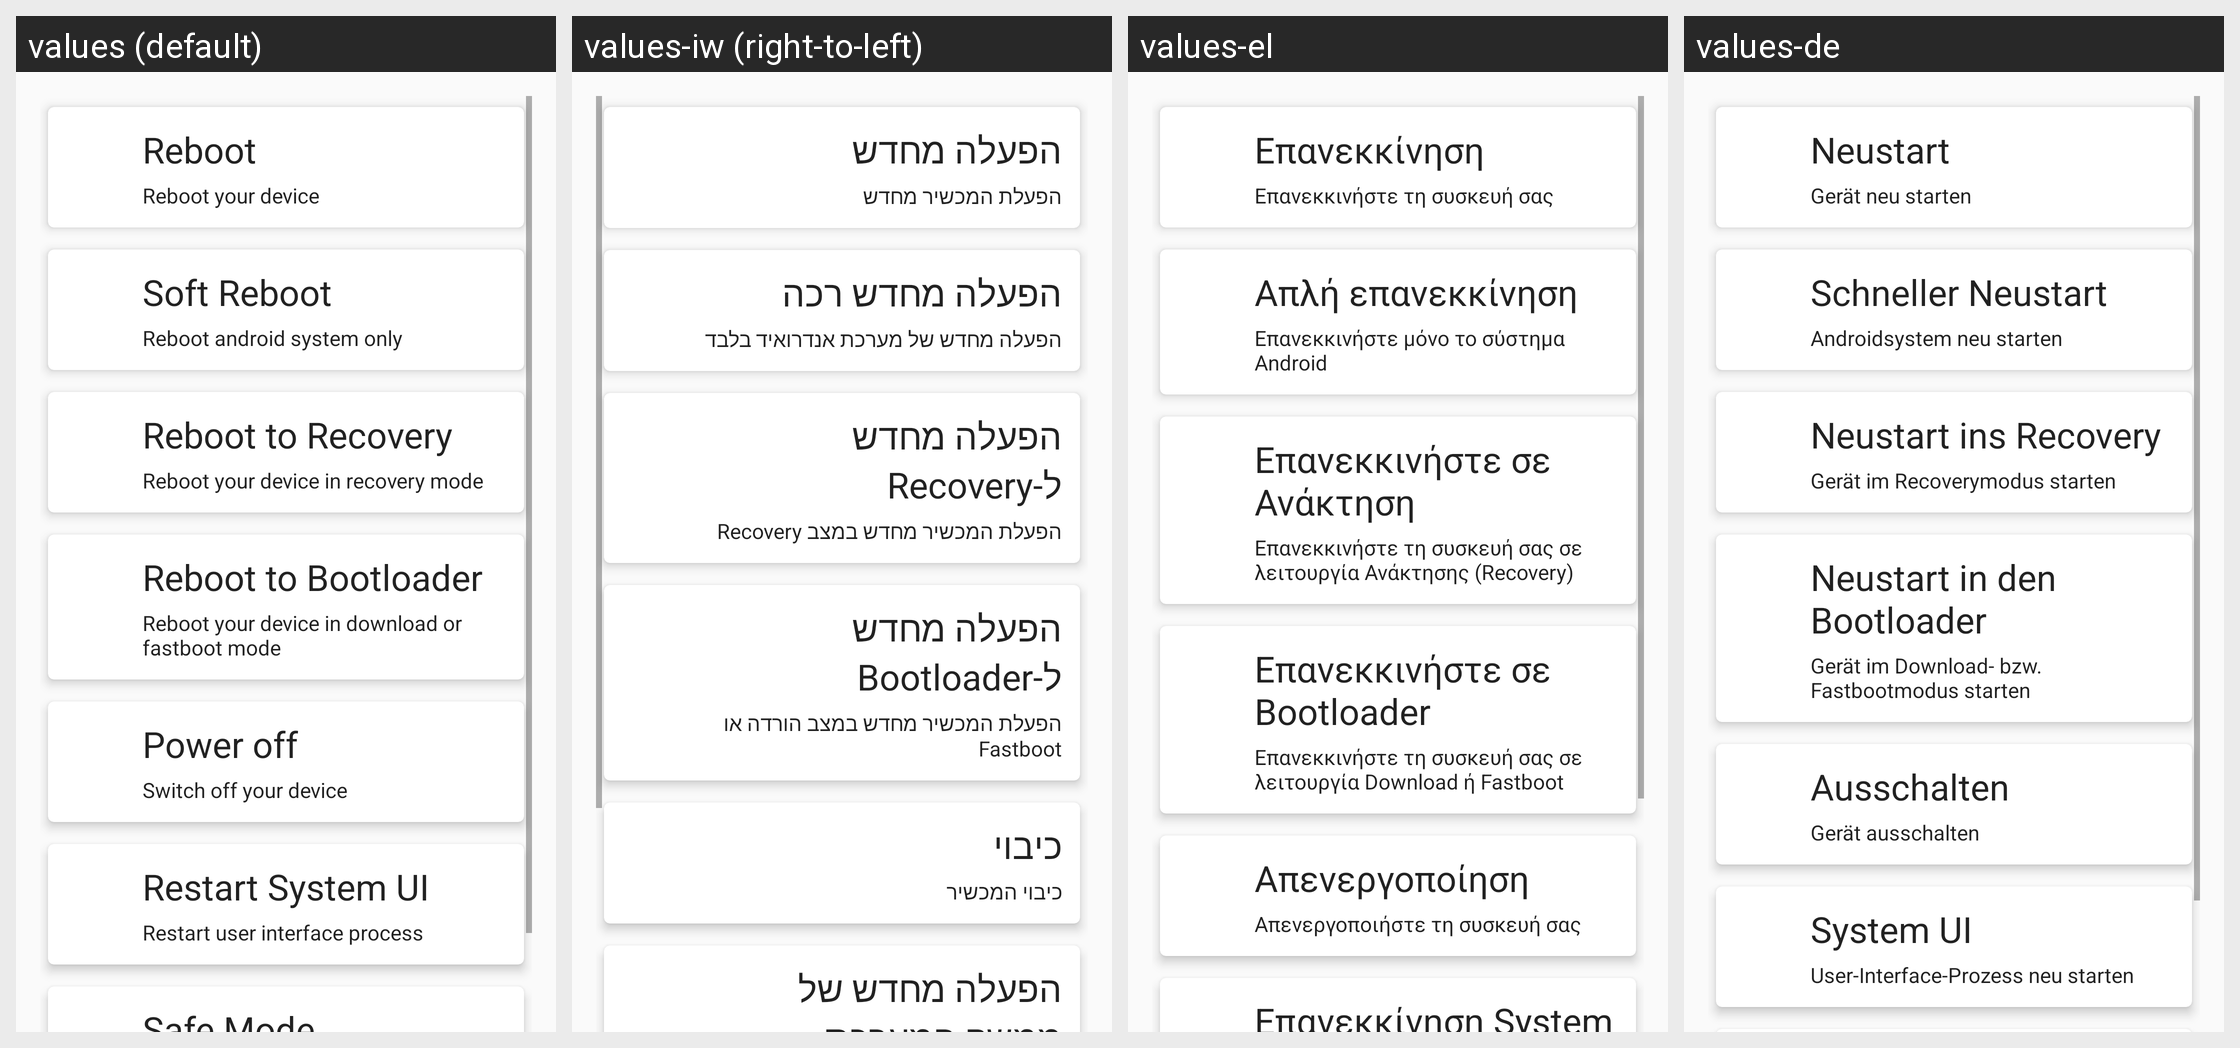

This grid shows one Android layout under several languages. Give, for every string resource on the screen, its name, the default text and each shown locale's text.
Android screen res/layout/content_reboot.xml rendered under 4 locales, left to right: values (default), values-iw (right-to-left), values-el, values-de. Device: Nexus 5 (rendered at 1080×1920; each locale shown at half size, 540×960, under a caption strip naming it); theme AppTheme.
Other locales in the repository, not shown: values-af, values-am, values-ar, values-az, values-be, values-bg, values-bn, values-bs, values-ca, values-cs, values-da, values-en, values-en-rGB, values-es, values-es-rUS, values-et, values-eu, values-fa, values-fi, values-fr, values-fr-rCA, values-gl, values-gu, values-hi, values-hr, values-hu, values-hy, values-in, values-is, values-it, values-ja, values-ka, values-kk, values-km, values-kn, values-ko, values-ky, values-lo, values-lt, values-lv, values-mk, values-ml, values-mn, values-mr, values-ms, values-my, values-nb, values-ne, values-nl, values-pa, values-pl, values-pt-rBR, values-pt-rPT, values-ro, values-ru, values-si, values-sk, values-sl, values-sq, values-sr, values-sv, values-sw, values-ta, values-te, values-th, values-tl, values-tr, values-uk, values-ur, values-uz, values-vi, values-zh-rCN, values-zh-rHK, values-zh-rTW, values-zu.
Strings drawn on this screen, with the default value and each locale's value (text and hints the layout hard-codes, and strings that could not be matched under every locale, appear in the picture but are not listed):

reboot_title
  values: Reboot
  values-iw: הפעלה מחדש
  values-el: Επανεκκίνηση
  values-de: Neustart

reboot_summary
  values: Reboot your device
  values-iw: הפעלת המכשיר מחדש
  values-el: Επανεκκινήστε τη συσκευή σας
  values-de: Gerät neu starten

reboot_soft_title
  values: Soft Reboot
  values-iw: הפעלה מחדש רכה
  values-el: Απλή επανεκκίνηση
  values-de: Schneller Neustart

reboot_soft_summary
  values: Reboot android system only
  values-iw: הפעלה מחדש של מערכת אנדרואיד בלבד
  values-el: Επανεκκινήστε μόνο το σύστημα Android
  values-de: Androidsystem neu starten

reboot_recovery_title
  values: Reboot to Recovery
  values-iw: הפעלה מחדש ל-Recovery
  values-el: Επανεκκινήστε σε Ανάκτηση
  values-de: Neustart ins Recovery

reboot_recovery_summary
  values: Reboot your device in recovery mode
  values-iw: הפעלת המכשיר מחדש במצב Recovery
  values-el: Επανεκκινήστε τη συσκευή σας σε λειτουργία Ανάκτησης (Recovery)
  values-de: Gerät im Recoverymodus starten

reboot_fastboot_title
  values: Reboot to Bootloader
  values-iw: הפעלה מחדש ל-Bootloader
  values-el: Επανεκκινήστε σε Bootloader
  values-de: Neustart in den Bootloader

reboot_fastboot_summary
  values: Reboot your device in download or fastboot mode
  values-iw: הפעלת המכשיר מחדש במצב הורדה או Fastboot
  values-el: Επανεκκινήστε τη συσκευή σας σε λειτουργία Download ή Fastboot
  values-de: Gerät im Download- bzw. Fastbootmodus starten

reboot_poweroff_title
  values: Power off
  values-iw: כיבוי
  values-el: Απενεργοποίηση
  values-de: Ausschalten

reboot_poweroff_summary
  values: Switch off your device
  values-iw: כיבוי המכשיר
  values-el: Απενεργοποιήστε τη συσκευή σας
  values-de: Gerät ausschalten

reboot_systemui_title
  values: Restart System UI
  values-iw: הפעלה מחדש של ממשק המערכת
  values-el: Επανεκκίνηση System UI
  values-de: System UI
